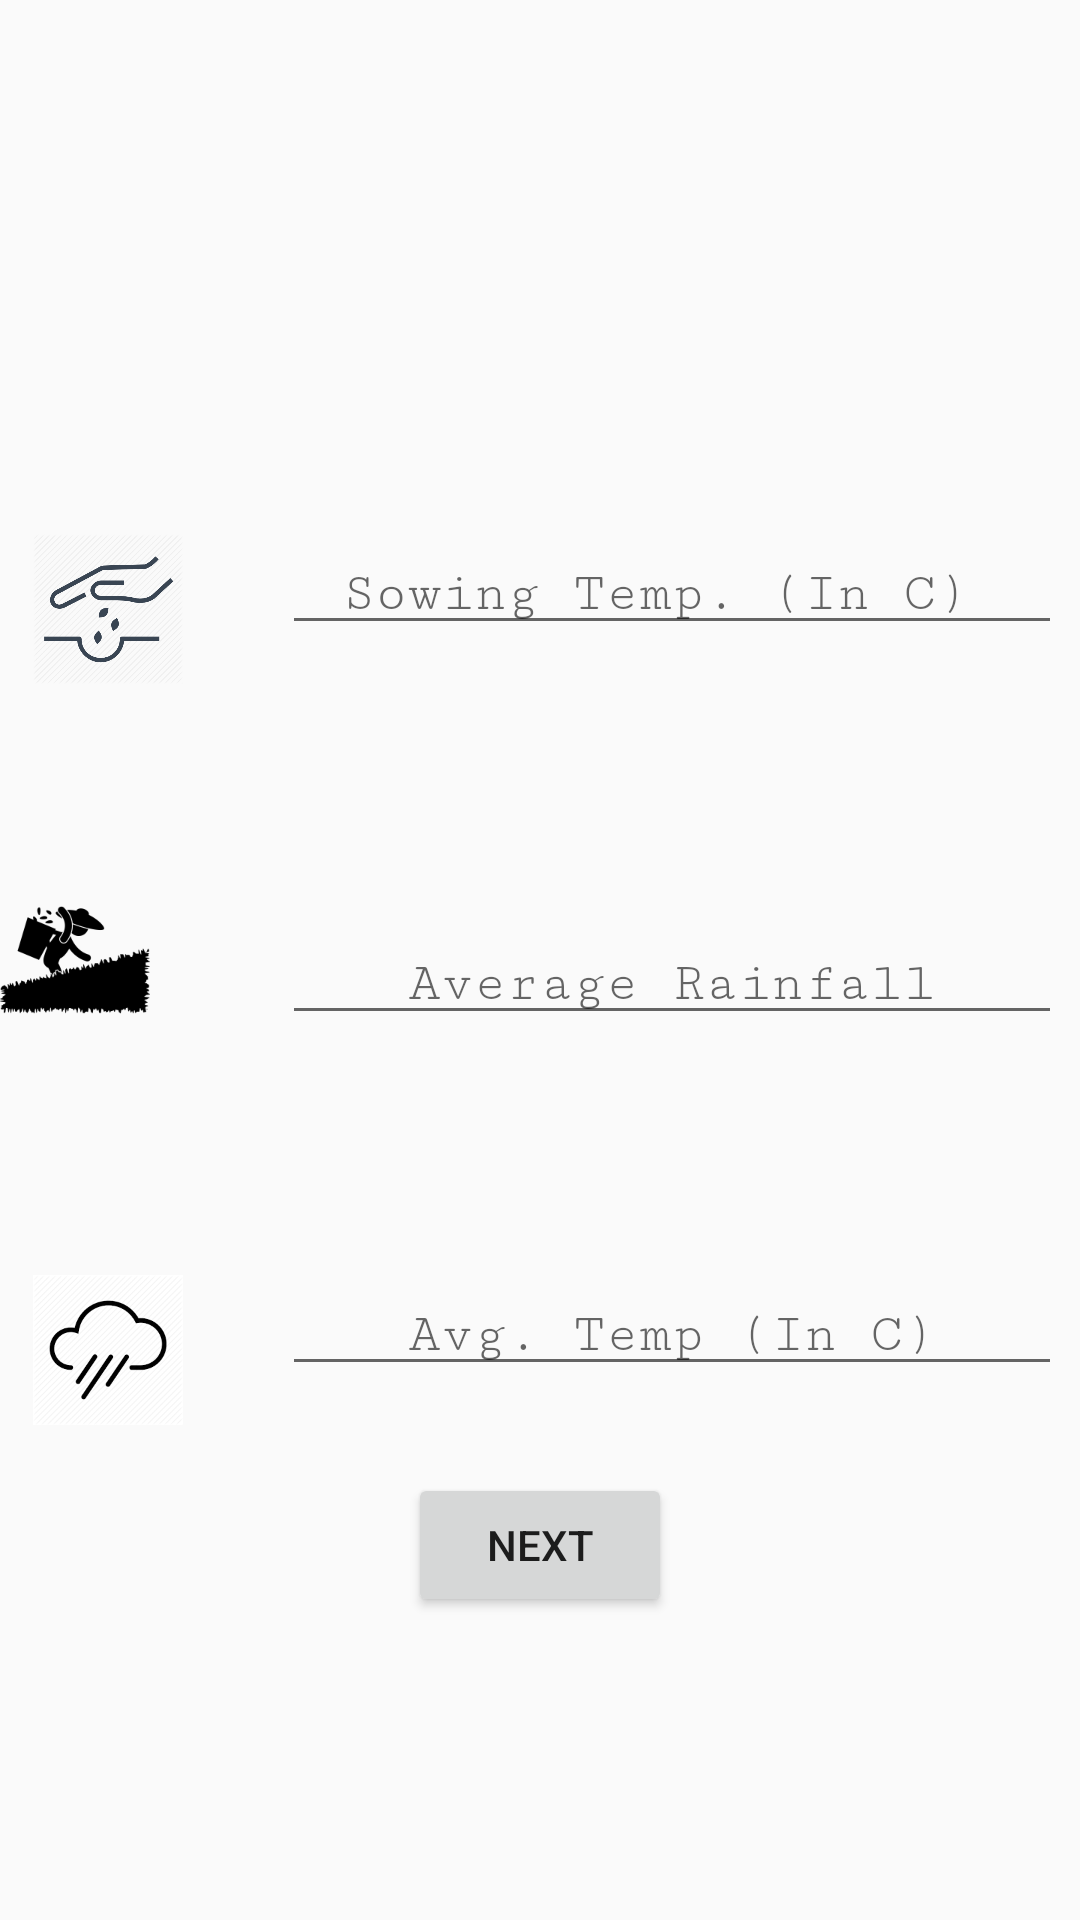

Here is an Android app screen rendered from its layout file. Give the layout XML and the strings, colors and styles it references.
<!-- AndroidManifest.xml: activity theme AppTheme.NoActionBar -->
<!-- res/layout/fragment_main.xml -->
<?xml version="1.0" encoding="utf-8"?>

<RelativeLayout xmlns:android="http://schemas.android.com/apk/res/android"
    xmlns:app="http://schemas.android.com/apk/res-auto"
    android:id="@+id/button1"
    android:layout_width="match_parent"
    android:layout_height="match_parent">
    android:theme="@style/AppTheme.NoActionBar">

    <EditText
        android:id="@+id/q1_name"
        android:layout_width="260dp"
        android:layout_height="wrap_content"
        android:layout_above="@+id/imageView6"
        android:layout_marginBottom="80dp"
        android:layout_marginStart="33dp"
        android:layout_toEndOf="@+id/imageView5"
        android:ems="10"
        android:fontFamily="serif-monospace"
        android:hint="Sowing Temp. (In C) "
        android:inputType="numberDecimal"
        android:textAlignment="center" />

    <EditText
        android:id="@+id/q2_mail"
        android:layout_width="260dp"
        android:layout_height="wrap_content"
        android:layout_alignBottom="@+id/imageView6"
        android:layout_alignStart="@+id/q3_password"
        android:ems="10"
        android:fontFamily="serif-monospace"
        android:hint="Average Rainfall"
        android:inputType="numberDecimal"
        android:textAlignment="center" />

    <EditText
        android:id="@+id/q3_password"
        android:layout_width="260dp"
        android:layout_height="wrap_content"
        android:layout_alignStart="@+id/q1_name"
        android:layout_below="@+id/imageView6"
        android:layout_marginTop="80dp"
        android:ems="10"
        android:fontFamily="serif-monospace"
        android:hint="Avg. Temp (In C)"
        android:inputType="numberDecimal"
        android:textAlignment="center" />

    <ImageView
        android:id="@+id/imageView5"
        android:layout_width="50dp"
        android:layout_height="50dp"
        android:layout_alignStart="@+id/imageView7"
        android:layout_alignTop="@+id/q1_name"
        android:src="@drawable/s" />

    <ImageView
        android:id="@+id/imageView6"
        android:layout_width="50dp"
        android:layout_height="50dp"
        android:layout_alignParentStart="true"
        android:layout_centerVertical="true"
        android:src="@drawable/harvest" />

    <ImageView
        android:id="@+id/imageView7"
        android:layout_width="50dp"
        android:layout_height="50dp"
        android:layout_alignParentStart="true"
        android:layout_alignTop="@+id/q3_password"
        android:layout_marginStart="11dp"
        android:src="@drawable/rain" />

    <Button
        android:id="@+id/submit1"
        android:layout_width="wrap_content"
        android:layout_height="wrap_content"
        android:layout_below="@+id/imageView7"
        android:layout_centerHorizontal="true"
        android:layout_marginTop="16dp"
        android:text="Next" />
</RelativeLayout>
<!-- resources referenced by this layout -->
<resources>
  <!-- drawable harvest: png bitmap (drawable, 6734 bytes) -->
  <!-- drawable rain: png bitmap (drawable, 5825 bytes) -->
  <!-- drawable s: png bitmap (drawable, 22393 bytes) -->
  <style name="AppTheme.NoActionBar">
          <item name="windowActionBar">false</item>
          <item name="windowNoTitle">true</item>
          <item name="android:excludeName">true</item>
      </style>
</resources>
